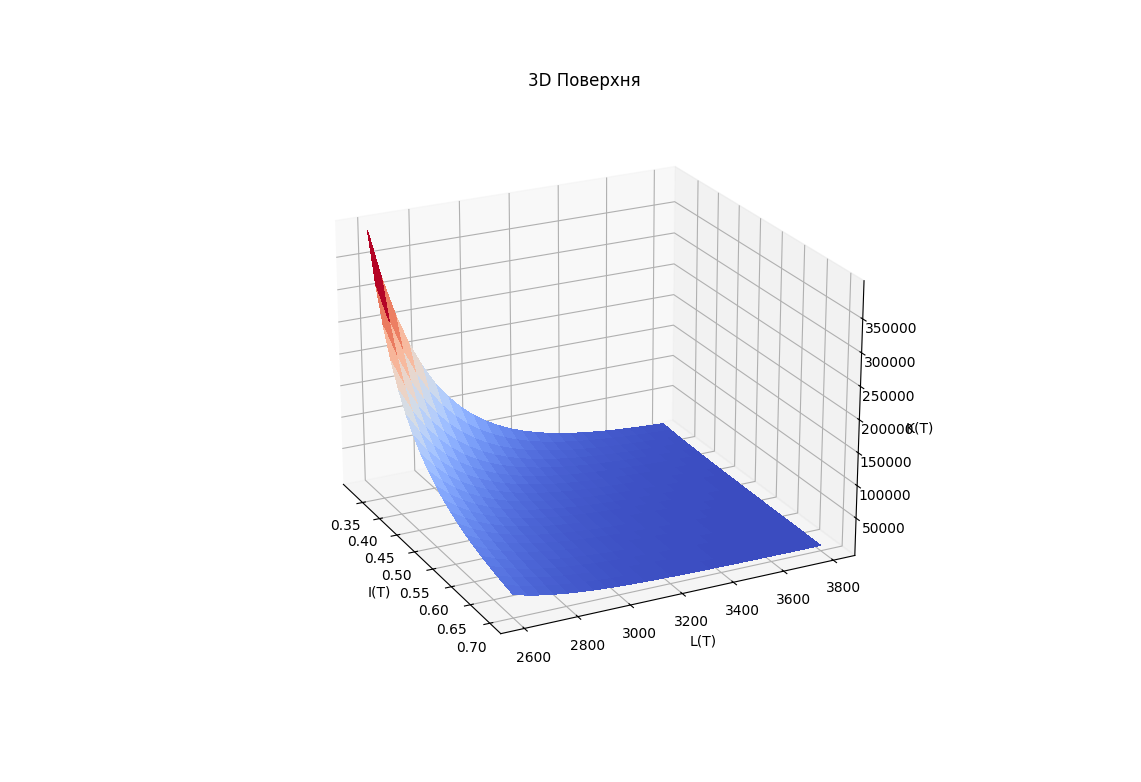

Source data for this figure (header and first rows):
; 0.7; 0.68; 0.66; 0.64; 0.62; 0.6; 0.58; 0.56; 0.54; 0.52; 0.5; 0.48; 0.46; 0.44; 0.42; 0.4; 0.38; 0.36; 0.34; 0.32
3800; 406.1; 448.3; 496.3; 551.2; 614.1; 686.7; 770.8; 868.7; 983.3; 1118; 1278; 1469; 1698; 1976; 2315; 2734; 3256; 3914; 4756; 5847
3750; 470.6; 519.4; 575; 638.6; 711.6; 795.7; 893.1; 1007; 1139; 1296; 1481; 1702; 1967; 2289; 2682; 3167; 3772; 4535; 5510; 6774
3700; 546.3; 603; 667.6; 741.4; 826.1; 923.7; 1037; 1169; 1323; 1504; 1719; 1976; 2284; 2658; 3114; 3677; 4379; 5265; 6397; 7865
3650; 635.6; 701.5; 776.6; 862.5; 961; 1075; 1206; 1359; 1539; 1750; 2000; 2298; 2657; 3092; 3623; 4278; 5095; 6125; 7442; 9149
3600; 740.9; 817.8; 905.4; 1005; 1120; 1253; 1406; 1585; 1794; 2040; 2332; 2679; 3098; 3604; 4223; 4987; 5939; 7140; 8676; 10666
3550; 865.6; 955.4; 1058; 1175; 1309; 1464; 1643; 1851; 2096; 2383; 2724; 3130; 3619; 4210; 4934; 5826; 6938; 8342; 10135; 12461
3500; 1013; 1119; 1238; 1375; 1532; 1714; 1923; 2168; 2454; 2790; 3189; 3665; 4237; 4930; 5776; 6821; 8124; 9767; 11867; 14589
3450; 1189; 1313; 1453; 1614; 1798; 2011; 2257; 2544; 2879; 3274; 3742; 4301; 4972; 5785; 6779; 8005; 9533; 11461; 13926; 17121
3400; 1399; 1544; 1709; 1898; 2115; 2365; 2655; 2992; 3387; 3851; 4402; 5059; 5848; 6805; 7973; 9415; 11213; 13481; 16380; 20138
3350; 1649; 1821; 2016; 2238; 2494; 2789; 3130; 3528; 3993; 4541; 5190; 5965; 6896; 8023; 9401; 11101; 13221; 15896; 19313; 23744
3300; 1950; 2152; 2382; 2646; 2948; 3296; 3700; 4170; 4720; 5368; 6135; 7050; 8151; 9483; 11112; 13122; 15628; 18789; 22828; 28066
3250; 2310; 2550; 2823; 3135; 3493; 3906; 4385; 4941; 5593; 6361; 7270; 8355; 9659; 11238; 13168; 15550; 18519; 22265; 27052; 33259
3200; 2745; 3030; 3354; 3725; 4151; 4641; 5210; 5871; 6646; 7557; 8638; 9927; 11476; 13353; 15646; 18475; 22003; 26454; 32142; 39516
3150; 3270; 3610; 3996; 4438; 4945; 5529; 6206; 6995; 7917; 9004; 10291; 11827; 13672; 15908; 18640; 22011; 26214; 31517; 38293; 47078
3100; 3907; 4313; 4774; 5302; 5908; 6606; 7415; 8357; 9459; 10757; 12295; 14130; 16334; 19005; 22270; 26297; 31319; 37654; 45749; 56245
3050; 4681; 5167; 5721; 6353; 7079; 7915; 8884; 10013; 11334; 12889; 14731; 16930; 19572; 22772; 26683; 31508; 37525; 45116; 54816; 67392
3000; 5626; 6210; 6875; 7635; 8507; 9512; 10677; 12033; 13620; 15489; 17704; 20346; 23520; 27366; 32067; 37866; 45097; 54218; 65875; 80989
2950; 6782; 7486; 8287; 9203; 10255; 11467; 12871; 14506; 16419; 18672; 21342; 24526; 28353; 32990; 38656; 45647; 54363; 65359; 79412; 97631
2900; 8202; 9053; 10022; 11130; 12402; 13867; 15565; 17542; 19856; 22581; 25809; 29661; 34289; 39896; 46748; 55202; 65744; 79042; 96036; 118070
2850; 9951; 10985; 12161; 13505; 15047; 16826; 18886; 21285; 24093; 27398; 31316; 35988; 41604; 48407; 56721; 66979; 79770; 95905; 116525; 143259
2800; 12116; 13374; 14806; 16442; 18320; 20486; 22994; 25914; 29333; 33358; 38127; 43816; 50653; 58936; 69059; 81548; 97120; 116765; 141869; 174419
2750; 14804; 16340; 18090; 20089; 22384; 25030; 28095; 31663; 35840; 40758; 46585; 53536; 61890; 72010; 84378; 99638; 118665; 142667; 173340; 213110
2700; 18154; 20039; 22184; 24636; 27451; 30695; 34454; 38829; 43951; 49982; 57128; 65653; 75898; 88308; 103475; 122189; 145522; 174957; 212572; 261344
2650; 22348; 24668; 27309; 30328; 33792; 37786; 42413; 47799; 54105; 61529; 70326; 80820; 93431; 108709; 127380; 150416; 179140; 215375; 261680; 321719
2600; 27620; 30487; 33751; 37482; 41764; 46700; 52418; 59075; 66868; 76044; 86915; 99885; 115472; 134354; 157429; 185899; 221399; 266182; 323411; 397612
